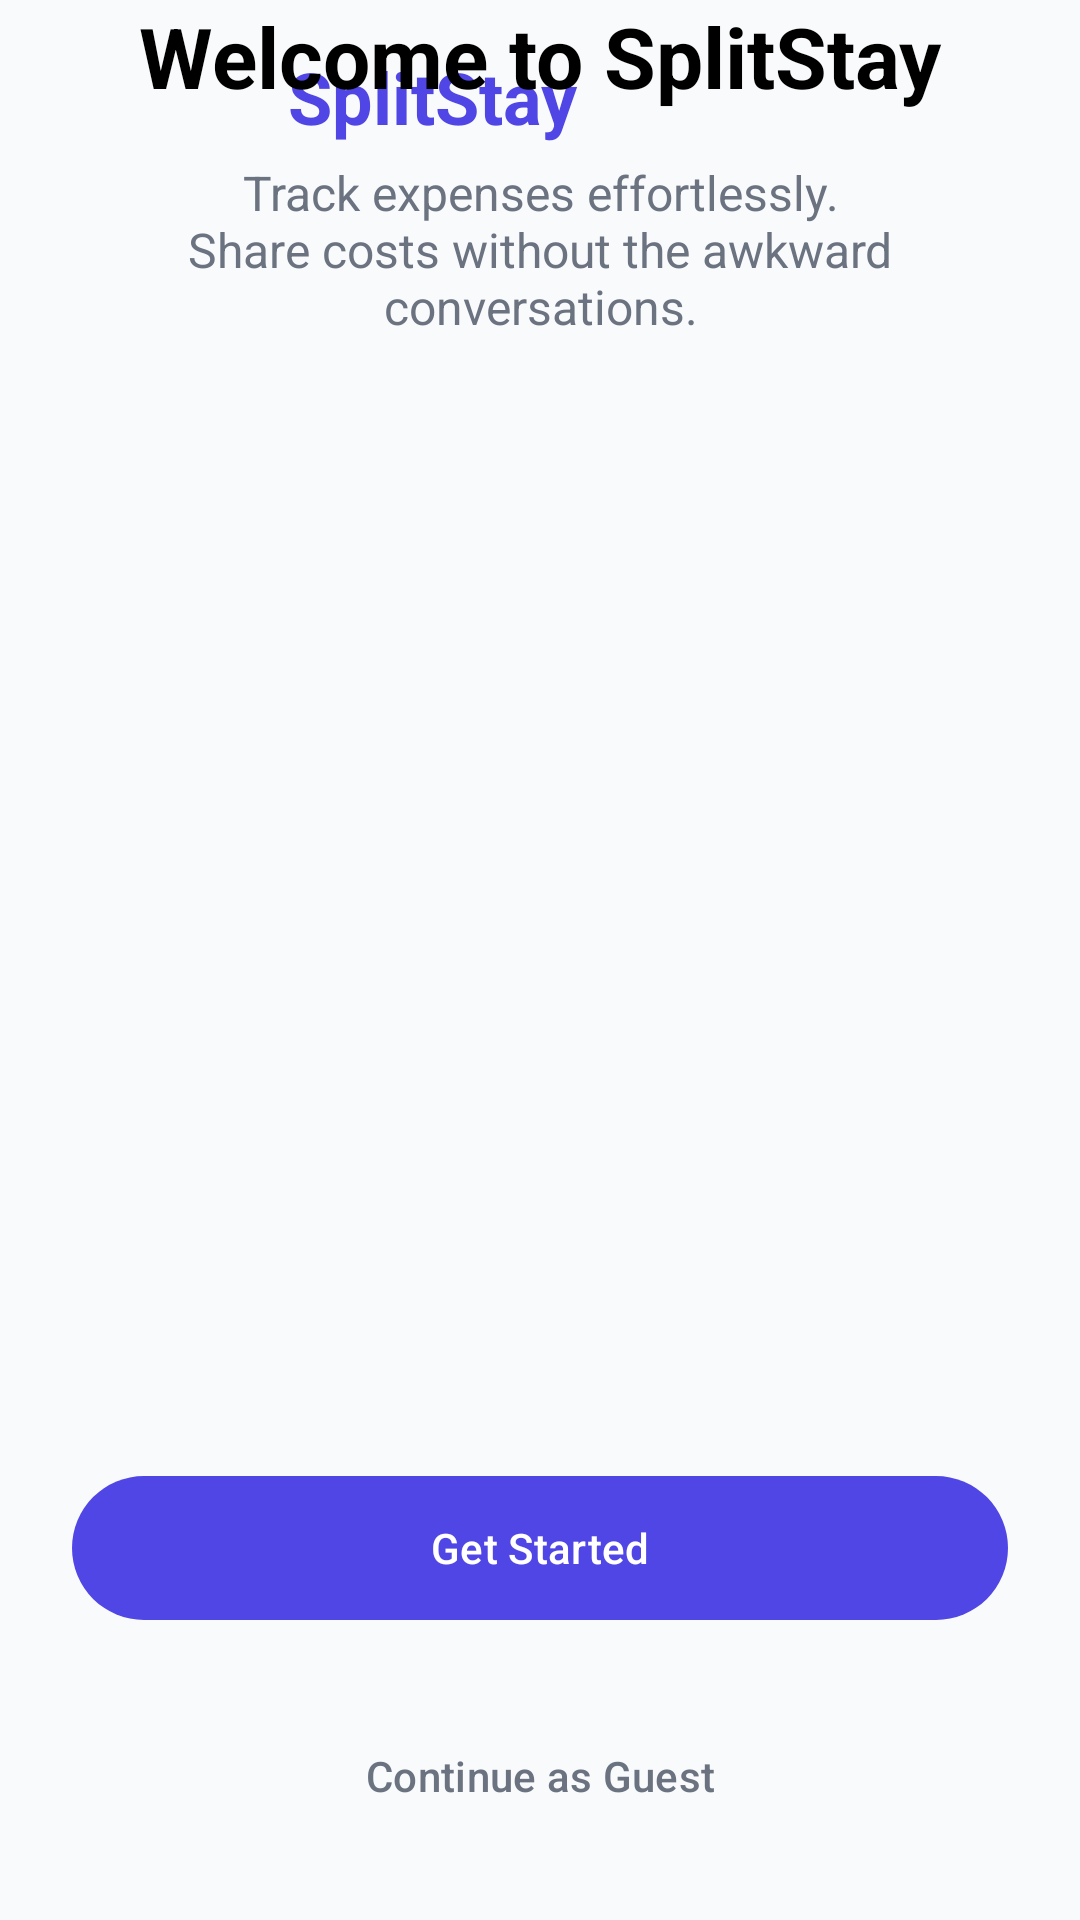

Here is an Android app screen rendered from its layout file. Give the layout XML and the strings, colors and styles it references.
<!-- AndroidManifest.xml: application theme Theme.SplitStay -->
<!-- res/layout/fragment_onboarding.xml -->
<?xml version="1.0" encoding="utf-8"?>
<androidx.constraintlayout.widget.ConstraintLayout xmlns:android="http://schemas.android.com/apk/res/android"
    xmlns:app="http://schemas.android.com/apk/res-auto"
    xmlns:tools="http://schemas.android.com/tools"
    android:layout_width="match_parent"
    android:layout_height="match_parent"
    android:background="@color/light_background">

    <TextView
        android:id="@+id/text_logo"
        android:layout_width="wrap_content"
        android:layout_height="wrap_content"
        android:layout_marginStart="96dp"
        android:layout_marginTop="16dp"
        android:text="SplitStay"
        android:textColor="@color/primary_indigo"
        android:textSize="24sp"
        android:textStyle="bold"
        app:layout_constraintStart_toStartOf="parent"
        app:layout_constraintTop_toTopOf="parent" />

    <ImageView
        android:id="@+id/img_onboarding"
        android:layout_width="match_parent"
        android:layout_height="0dp"
        android:layout_marginHorizontal="48dp"
        android:src="@android:drawable/ic_menu_myplaces"
        app:layout_constraintBottom_toTopOf="@id/text_onboarding_title"
        app:layout_constraintTop_toBottomOf="@id/text_logo" />

    <TextView
        android:id="@+id/text_onboarding_title"
        android:layout_width="match_parent"
        android:layout_height="wrap_content"
        android:layout_marginHorizontal="24dp"
        android:gravity="center"
        android:text="Welcome to SplitStay"
        android:textColor="@color/black"
        android:textSize="28sp"
        android:textStyle="bold"
        app:layout_constraintBottom_toTopOf="@id/text_onboarding_desc"
        app:layout_constraintTop_toTopOf="parent"
        app:layout_constraintVertical_bias="0.7"
        tools:layout_editor_absoluteX="77dp" />

    <TextView
        android:id="@+id/text_onboarding_desc"
        android:layout_width="match_parent"
        android:layout_height="wrap_content"
        android:layout_marginHorizontal="40dp"
        android:layout_marginTop="16dp"
        android:gravity="center"
        android:text="Track expenses effortlessly. Share costs without the awkward conversations."
        android:textColor="@color/secondary_text"
        android:textSize="16sp"
        app:layout_constraintTop_toBottomOf="@id/text_onboarding_title" />

    <com.google.android.material.button.MaterialButton
        android:id="@+id/btn_get_started"
        android:layout_width="match_parent"
        android:layout_height="56dp"
        android:layout_marginHorizontal="24dp"
        android:layout_marginBottom="24dp"
        android:text="Get Started"
        app:cornerRadius="28dp"
        app:layout_constraintBottom_toTopOf="@id/btn_guest" />

    <com.google.android.material.button.MaterialButton
        android:id="@+id/btn_guest"
        style="@style/Widget.Material3.Button.TextButton"
        android:layout_width="wrap_content"
        android:layout_height="wrap_content"
        android:layout_marginBottom="24dp"
        android:text="Continue as Guest"
        android:textColor="@color/secondary_text"
        app:layout_constraintBottom_toBottomOf="parent"
        app:layout_constraintEnd_toEndOf="parent"
        app:layout_constraintStart_toStartOf="parent" />

</androidx.constraintlayout.widget.ConstraintLayout>
<!-- resources referenced by this layout -->
<resources>
  <color name="black">#FF000000</color>
  <color name="light_background">#F9FAFB</color>
  <color name="primary_indigo">#4F46E5</color>
  <color name="secondary_text">#6B7280</color>
  <style name="Theme.SplitStay" parent="Base.Theme.SplitStay" />
  <style name="Base.Theme.SplitStay" parent="Theme.Material3.DayNight.NoActionBar">
          
          <item name="colorPrimary">@color/primary_indigo</item>
      </style>
</resources>
